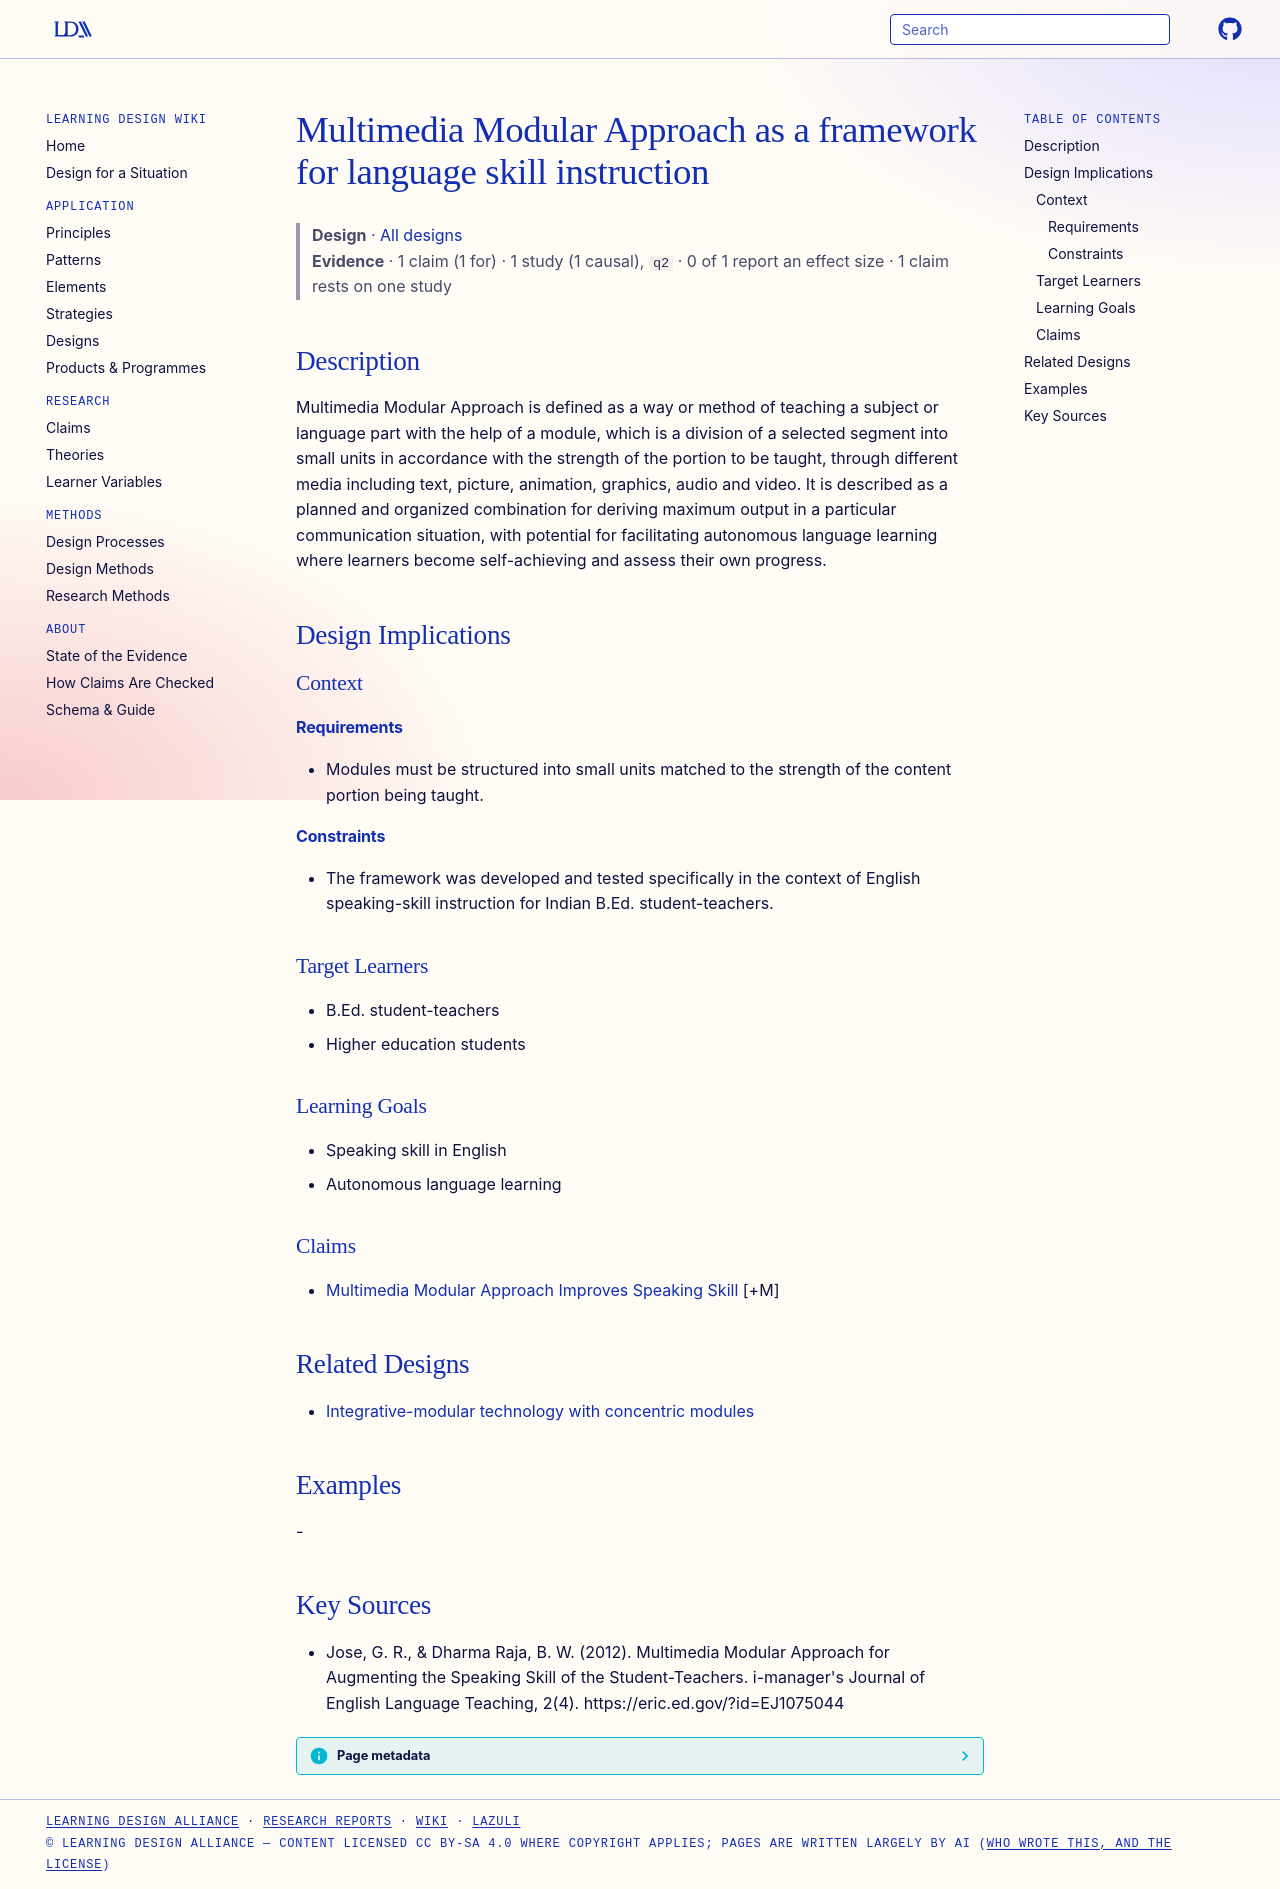

repository: Learning-Design-Alliance/learning-wiki · page: designs/multimedia-modular-approach-framework/index.html · generator: mkdocs

---
type: design
id: multimedia-modular-approach-framework
title: Multimedia Modular Approach as a framework for language skill instruction
description: Multimedia Modular Approach is defined as a way or method of teaching a subject or language part with the help of a module, which is a division of a selected segment into small units in accordance with the strength of...
status: review
generated:
  by: "process:settle-candidates"
  at: 2026-11-02
sources:
  - id: jose-2012
    resource: "https://eric.ed.gov/?id=EJ1075044"
    title: "Jose, G. R., & Dharma Raja, B. W. (2012). Multimedia Modular Approach for Augmenting the Speaking Skill of the Student-Teachers. i-manager's Journal of English Language Teaching, 2(4). https://eric.ed.gov/?id=EJ1075044"
    author: "Jose, G. R., & Dharma Raja, B. W"
---

# Multimedia Modular Approach as a framework for language skill instruction

> **Design** · [All designs](index.md)
> **Evidence** · 1 claim (1 for) · 1 study (1 causal), `q2` · 0 of 1 report an effect size · 1 claim rests on one study

## Description
Multimedia Modular Approach is defined as a way or method of teaching a subject or language part with the help of a module, which is a division of a selected segment into small units in accordance with the strength of the portion to be taught, through different media including text, picture, animation, graphics, audio and video. It is described as a planned and organized combination for deriving maximum output in a particular communication situation, with potential for facilitating autonomous language learning where learners become self-achieving and assess their own progress.

## Design Implications

### Context
#### Requirements
- Modules must be structured into small units matched to the strength of the content portion being taught.
#### Constraints
- The framework was developed and tested specifically in the context of English speaking-skill instruction for Indian B.Ed. student-teachers.

### Target Learners
- B.Ed. student-teachers
- Higher education students

### Learning Goals
- Speaking skill in English
- Autonomous language learning

### Claims
- [Multimedia Modular Approach Improves Speaking Skill](../claims/multimedia-modular-approach-improves-speaking-skill.md) [+M]

## Related Designs

- [Integrative-modular technology with concentric modules](integrative-modular-technology-concentric-modules.md)

## Examples
-

## Key Sources
- Jose, G. R., & Dharma Raja, B. W. (2012). Multimedia Modular Approach for Augmenting the Speaking Skill of the Student-Teachers. i-manager's Journal of English Language Teaching, 2(4). https://eric.ed.gov/?id=EJ1075044
